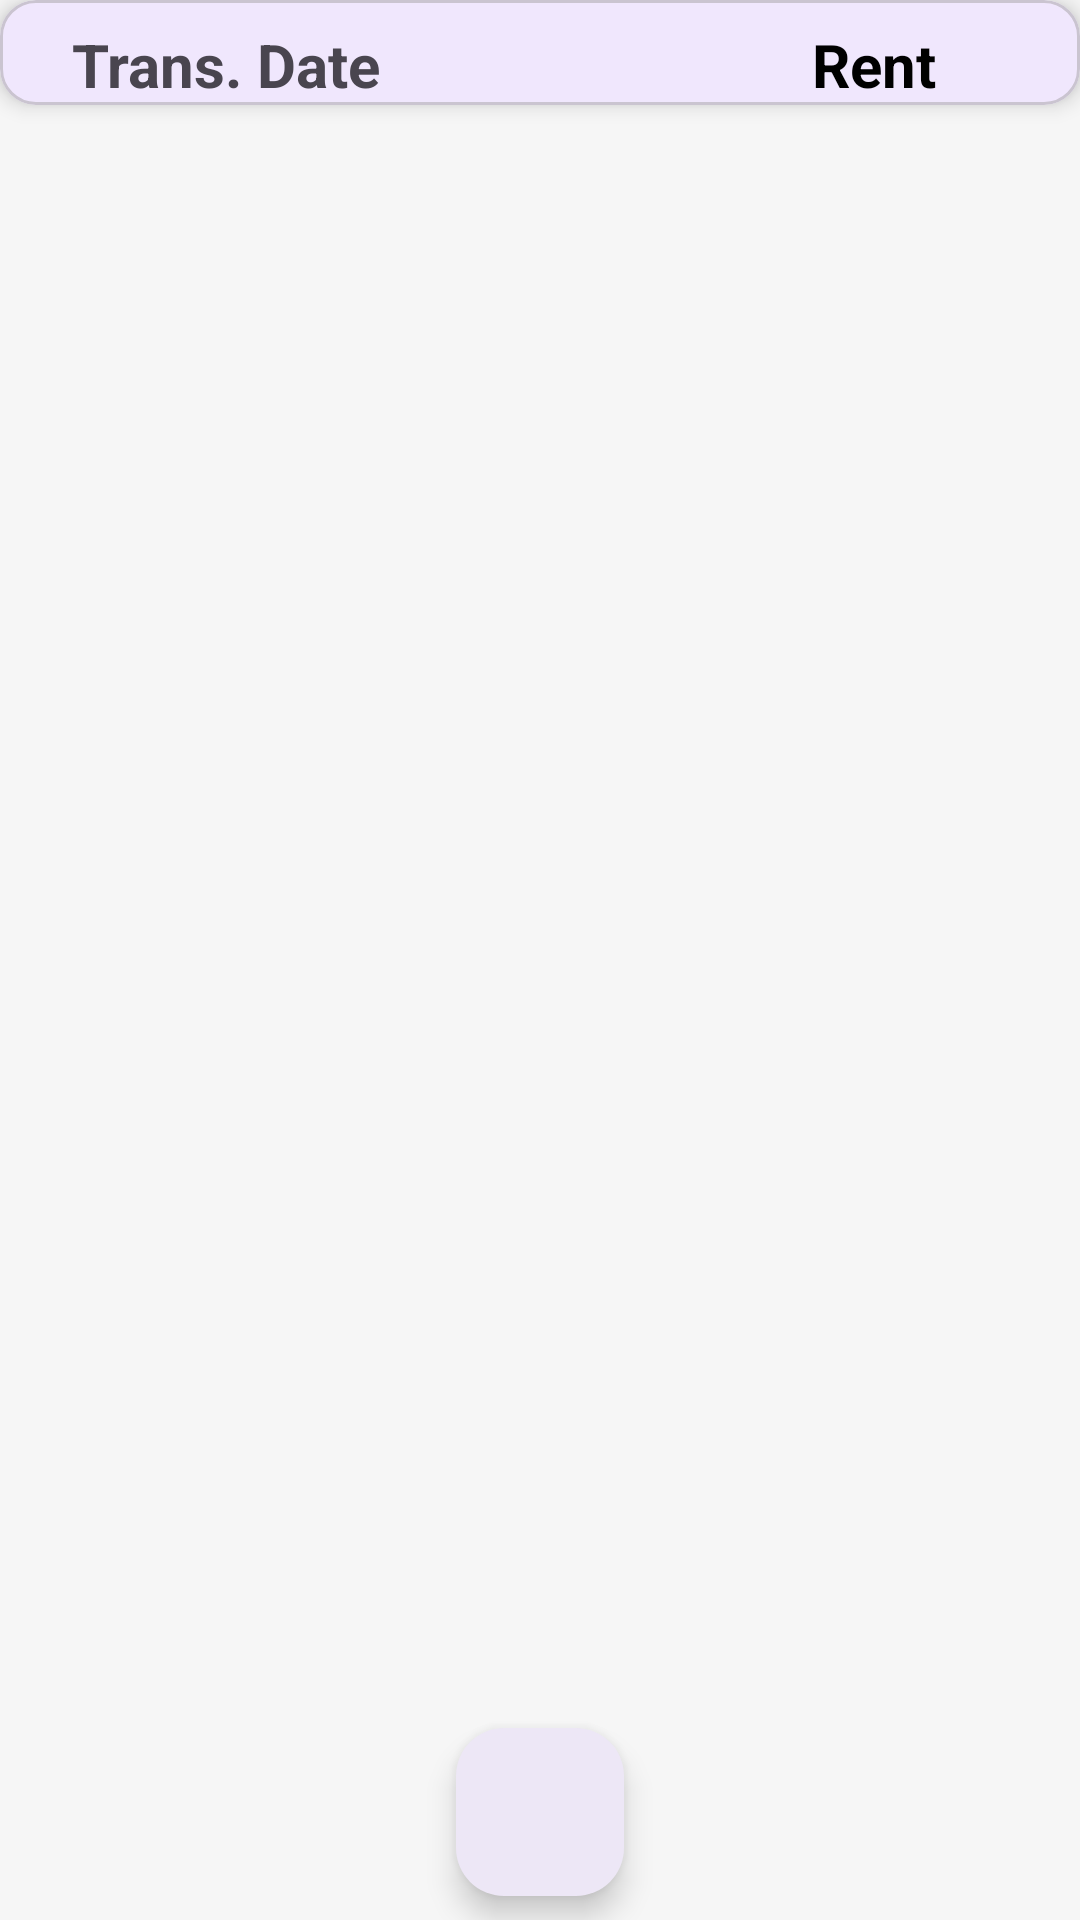

Produce the Android XML layout that renders to this screen, including the resource entries it uses.
<!-- AndroidManifest.xml: application theme Theme.RentATool -->
<!-- res/layout/fragment_ledger.xml -->
<?xml version="1.0" encoding="utf-8"?>
<androidx.constraintlayout.widget.ConstraintLayout xmlns:android="http://schemas.android.com/apk/res/android"
    xmlns:app="http://schemas.android.com/apk/res-auto"
    xmlns:tools="http://schemas.android.com/tools"
    android:layout_width="match_parent"
    android:layout_height="match_parent"
    tools:context=".LedgerFragment">

    

    <include
        android:id="@+id/include"
        layout="@layout/item_payment_header"
        android:layout_width="match_parent"
        android:layout_height="wrap_content"
        app:layout_constraintEnd_toEndOf="parent"
        app:layout_constraintHorizontal_bias="0.5"
        app:layout_constraintStart_toStartOf="parent"
        app:layout_constraintTop_toTopOf="parent" />

    <androidx.recyclerview.widget.RecyclerView
        android:id="@+id/rv_ledger"
        android:layout_width="match_parent"
        android:layout_height="match_parent"
        android:layout_marginTop="32dp"
        app:layoutManager="androidx.recyclerview.widget.LinearLayoutManager"
        app:layout_constraintBottom_toBottomOf="parent"
        app:layout_constraintEnd_toEndOf="parent"
        app:layout_constraintHorizontal_bias="0.5"
        app:layout_constraintStart_toStartOf="parent"
        app:layout_constraintTop_toTopOf="parent"
        tools:listitem="@layout/item_payment">

    </androidx.recyclerview.widget.RecyclerView>

    <com.google.android.material.floatingactionbutton.FloatingActionButton
        android:id="@+id/fab_transaction"
        android:layout_width="wrap_content"
        android:layout_height="wrap_content"
        android:layout_marginBottom="8dp"
        android:clickable="true"
        android:contentDescription="@string/add_transaction"
        android:focusable="true"
        android:src="@drawable/add_icon"
        app:fabSize="mini"
        app:layout_constraintBottom_toBottomOf="parent"
        app:layout_constraintEnd_toEndOf="parent"
        app:layout_constraintStart_toStartOf="parent" />

</androidx.constraintlayout.widget.ConstraintLayout>
<!-- res/layout/item_payment_header.xml (included above) -->
<?xml version="1.0" encoding="utf-8"?>
<com.google.android.material.card.MaterialCardView xmlns:app="http://schemas.android.com/apk/res-auto"
    xmlns:tools="http://schemas.android.com/tools"
    xmlns:android="http://schemas.android.com/apk/res/android"
    android:layout_width="match_parent"
    android:layout_height="wrap_content"
    app:cardElevation="4dp"
    >

    <androidx.constraintlayout.widget.ConstraintLayout

        android:layout_width="match_parent"
        android:layout_height="wrap_content"
        android:paddingStart="16dp"
        android:paddingEnd="16dp"
        >

        <TextView
            android:id="@+id/date_header"
            android:layout_width="wrap_content"
            android:layout_height="wrap_content"
            android:layout_marginStart="8dp"
            android:layout_marginTop="8dp"
            android:text="Trans. Date"
            android:textSize="20sp"
            android:textStyle="bold"
            app:layout_constraintStart_toStartOf="parent"
            app:layout_constraintTop_toTopOf="parent" />

        <TextView
            android:id="@+id/rent_header"
            android:layout_width="wrap_content"
            android:layout_height="wrap_content"
            android:layout_marginEnd="32dp"
            android:text="Rent"
            android:textColor="#000000"
            android:textSize="20sp"
            android:textStyle="bold"
            app:layout_constraintBottom_toBottomOf="@+id/date_header"
            app:layout_constraintEnd_toEndOf="parent"
            app:layout_constraintTop_toTopOf="@+id/date_header" />
    </androidx.constraintlayout.widget.ConstraintLayout>
</com.google.android.material.card.MaterialCardView>
<!-- res/layout/item_payment.xml (included above) -->
<?xml version="1.0" encoding="utf-8"?>
<androidx.constraintlayout.widget.ConstraintLayout xmlns:android="http://schemas.android.com/apk/res/android"
    xmlns:app="http://schemas.android.com/apk/res-auto"
    xmlns:tools="http://schemas.android.com/tools"
    android:layout_width="match_parent"
    android:layout_height="wrap_content"
    android:padding="16dp">

    <TextView
        android:id="@+id/tv_date"
        android:layout_width="wrap_content"
        android:layout_height="wrap_content"
        android:layout_marginStart="8dp"
        android:layout_marginTop="8dp"
        android:text="26 Jan 2025"
        android:textSize="20sp"
        app:layout_constraintStart_toStartOf="parent"
        app:layout_constraintTop_toTopOf="parent" />

    <TextView
        android:id="@+id/tv_arrears"
        android:layout_width="wrap_content"
        android:layout_height="wrap_content"
        android:layout_marginTop="8dp"
        android:text="Arrears : Rs. 200"
        android:textColor="#E57373"
        android:textSize="16sp"
        app:layout_constraintBottom_toBottomOf="parent"
        app:layout_constraintStart_toStartOf="@+id/tv_date"
        app:layout_constraintTop_toBottomOf="@+id/tv_date" />

    <TextView
        android:id="@+id/tv_rent"
        android:layout_width="wrap_content"
        android:layout_height="wrap_content"
        android:layout_marginTop="8dp"
        android:layout_marginEnd="8dp"
        android:layout_marginBottom="8dp"
        android:text="Rs. 500"
        android:textColor="#81C784"
        android:textSize="20sp"
        app:layout_constraintBottom_toBottomOf="@+id/tv_arrears"
        app:layout_constraintEnd_toEndOf="parent"
        app:layout_constraintTop_toTopOf="@+id/tv_date" />

    <com.google.android.material.divider.MaterialDivider
        android:layout_width="match_parent"
        android:layout_height="1dp"
        app:layout_constraintTop_toBottomOf="@id/tv_arrears"
        android:layout_marginTop="4dp"
        app:layout_constraintStart_toStartOf="parent"/>
</androidx.constraintlayout.widget.ConstraintLayout>
<!-- resources referenced by this layout -->
<resources>
  <style name="Theme.RentATool" parent="Base.Theme.RentATool" />
  <style name="Base.Theme.RentATool" parent="Theme.Material3.DayNight.NoActionBar">
          
  
          <item name="colorPrimary">@color/colorPrimary</item>
          <item name="colorOnPrimary">@color/on_primary</item>
          <item name="colorPrimaryContainer">@color/primary_container</item>
          <item name="colorOnPrimaryContainer">@color/on_primary_container</item>
  
          
          <item name="colorSecondary">@color/secondary</item>
          <item name="colorOnSecondary">@color/on_secondary</item>
          <item name="colorSecondaryContainer">@color/secondary_container</item>
          <item name="colorOnSecondaryContainer">@color/on_secondary_container</item>
  
          
          <item name="android:colorBackground">@color/background</item>
          <item name="colorOnBackground">@color/on_background</item>
          <item name="colorSurface">@color/surface</item>
          <item name="colorOnSurface">@color/on_surface</item>
      </style>
  <color name="colorPrimary">#6200EE</color>
  <color name="on_primary">#FFFFFF</color>
  <color name="primary_container">#EDE7F6</color>
  <color name="on_primary_container">#1A00AA</color>
  <color name="secondary">#03DAC5</color>
  <color name="on_secondary">#000000</color>
  <color name="secondary_container">#C6F7F1</color>
  <color name="on_secondary_container">#002F2A</color>
  <color name="background">#F6F6F6</color>
  <color name="on_background">#121212</color>
  <color name="surface">#FFFFFF</color>
  <color name="on_surface">#121212</color>
</resources>
